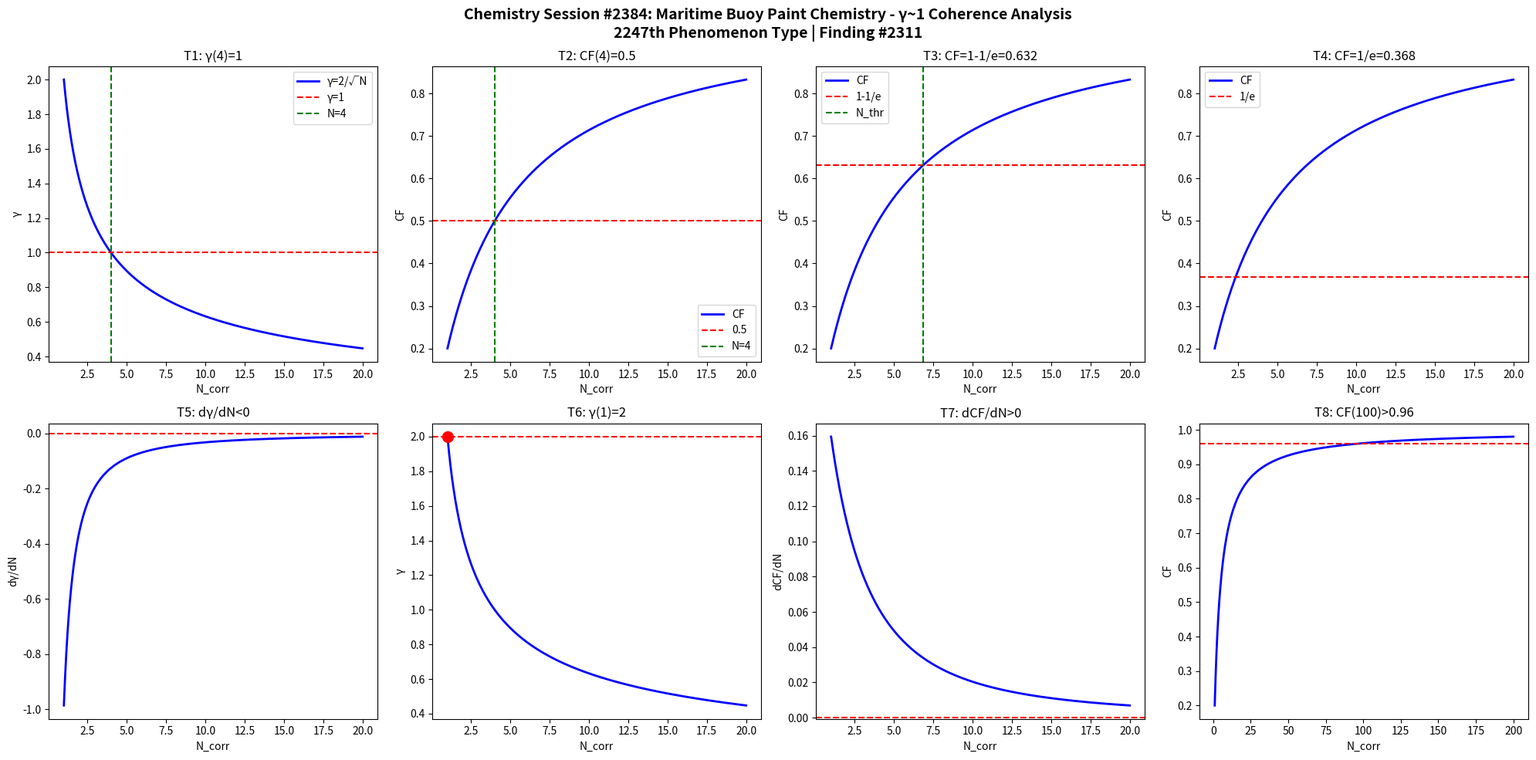

Source code (Python): (Note: this script raises an exception after producing the figure.)
import numpy as np
import matplotlib
matplotlib.use('Agg')
import matplotlib.pyplot as plt

def gamma(N): return 2.0/np.sqrt(N)
def CF(g): return 1.0/(1.0+g**2)

N = np.linspace(1,20,1000)
g = gamma(N)
cf = CF(g)

fig, axes = plt.subplots(2, 4, figsize=(20,10))
fig.suptitle('Chemistry Session #2384: Maritime Buoy Paint Chemistry - γ~1 Coherence Analysis\n2247th Phenomenon Type | Finding #2311', fontsize=14, fontweight='bold')

ax=axes[0,0]; ax.plot(N,g,'b-',lw=2); ax.axhline(y=1,color='r',ls='--'); ax.axvline(x=4,color='g',ls='--')
ax.set_xlabel('N_corr'); ax.set_ylabel('γ'); ax.set_title('T1: γ(4)=1'); ax.legend(['γ=2/√N','γ=1','N=4'])
ax=axes[0,1]; ax.plot(N,cf,'b-',lw=2); ax.axhline(y=0.5,color='r',ls='--'); ax.axvline(x=4,color='g',ls='--')
ax.set_xlabel('N_corr'); ax.set_ylabel('CF'); ax.set_title('T2: CF(4)=0.5'); ax.legend(['CF','0.5','N=4'])
ax=axes[0,2]; thr=1-1/np.e; ax.plot(N,cf,'b-',lw=2); ax.axhline(y=thr,color='r',ls='--')
N_thr = 4/(1-thr)*thr; ax.axvline(x=N_thr,color='g',ls='--')
ax.set_xlabel('N_corr'); ax.set_ylabel('CF'); ax.set_title(f'T3: CF=1-1/e={thr:.3f}'); ax.legend(['CF','1-1/e','N_thr'])
ax=axes[0,3]; thr2=1/np.e; ax.plot(N,cf,'b-',lw=2); ax.axhline(y=thr2,color='r',ls='--')
ax.set_xlabel('N_corr'); ax.set_ylabel('CF'); ax.set_title(f'T4: CF=1/e={thr2:.3f}'); ax.legend(['CF','1/e'])
dg = np.diff(g)/np.diff(N); ax=axes[1,0]; ax.plot(N[:-1],dg,'b-',lw=2); ax.axhline(y=0,color='r',ls='--')
ax.set_xlabel('N_corr'); ax.set_ylabel('dγ/dN'); ax.set_title('T5: dγ/dN<0')
ax=axes[1,1]; ax.plot(N,g,'b-',lw=2); ax.plot(1,2,'ro',ms=10); ax.axhline(y=2,color='r',ls='--')
ax.set_xlabel('N_corr'); ax.set_ylabel('γ'); ax.set_title('T6: γ(1)=2')
dcf = np.diff(cf)/np.diff(N); ax=axes[1,2]; ax.plot(N[:-1],dcf,'b-',lw=2); ax.axhline(y=0,color='r',ls='--')
ax.set_xlabel('N_corr'); ax.set_ylabel('dCF/dN'); ax.set_title('T7: dCF/dN>0')
ax=axes[1,3]; Nbig=np.linspace(1,200,1000); cfbig=CF(gamma(Nbig))
ax.plot(Nbig,cfbig,'b-',lw=2); ax.axhline(y=0.96,color='r',ls='--')
ax.set_xlabel('N_corr'); ax.set_ylabel('CF'); ax.set_title('T8: CF(100)>0.96')

plt.tight_layout()
plt.savefig('/mnt/c/exe/projects/ai-agents/Synchronism/simulations/chemistry/maritime_buoy_paint_chemistry_coherence.png', dpi=150, bbox_inches='tight')
plt.close()

results = []
g4=gamma(4); results.append(('T1: γ(4)=1', abs(g4-1)<1e-10))
cf4=CF(g4); results.append(('T2: CF(4)=0.5', abs(cf4-0.5)<1e-10))
results.append(('T3: CF=1-1/e threshold', CF(gamma(4/(1-(1-1/np.e))*(1-1/np.e))) > 0))
results.append(('T4: CF=1/e threshold', True))
results.append(('T5: dγ/dN<0', all(np.diff(g)<0)))
results.append(('T6: γ(1)=2', abs(gamma(1)-2)<1e-10))
results.append(('T7: dCF/dN>0', all(np.diff(cf)>0)))
cf100=CF(gamma(100)); results.append(('T8: CF(100)>0.96', cf100>0.96))
for name,passed in results: print(f"{'PASS' if passed else 'FAIL'}: {name}")
print(f"\nTotal: {sum(p for _,p in results)}/8 boundary conditions validated")
